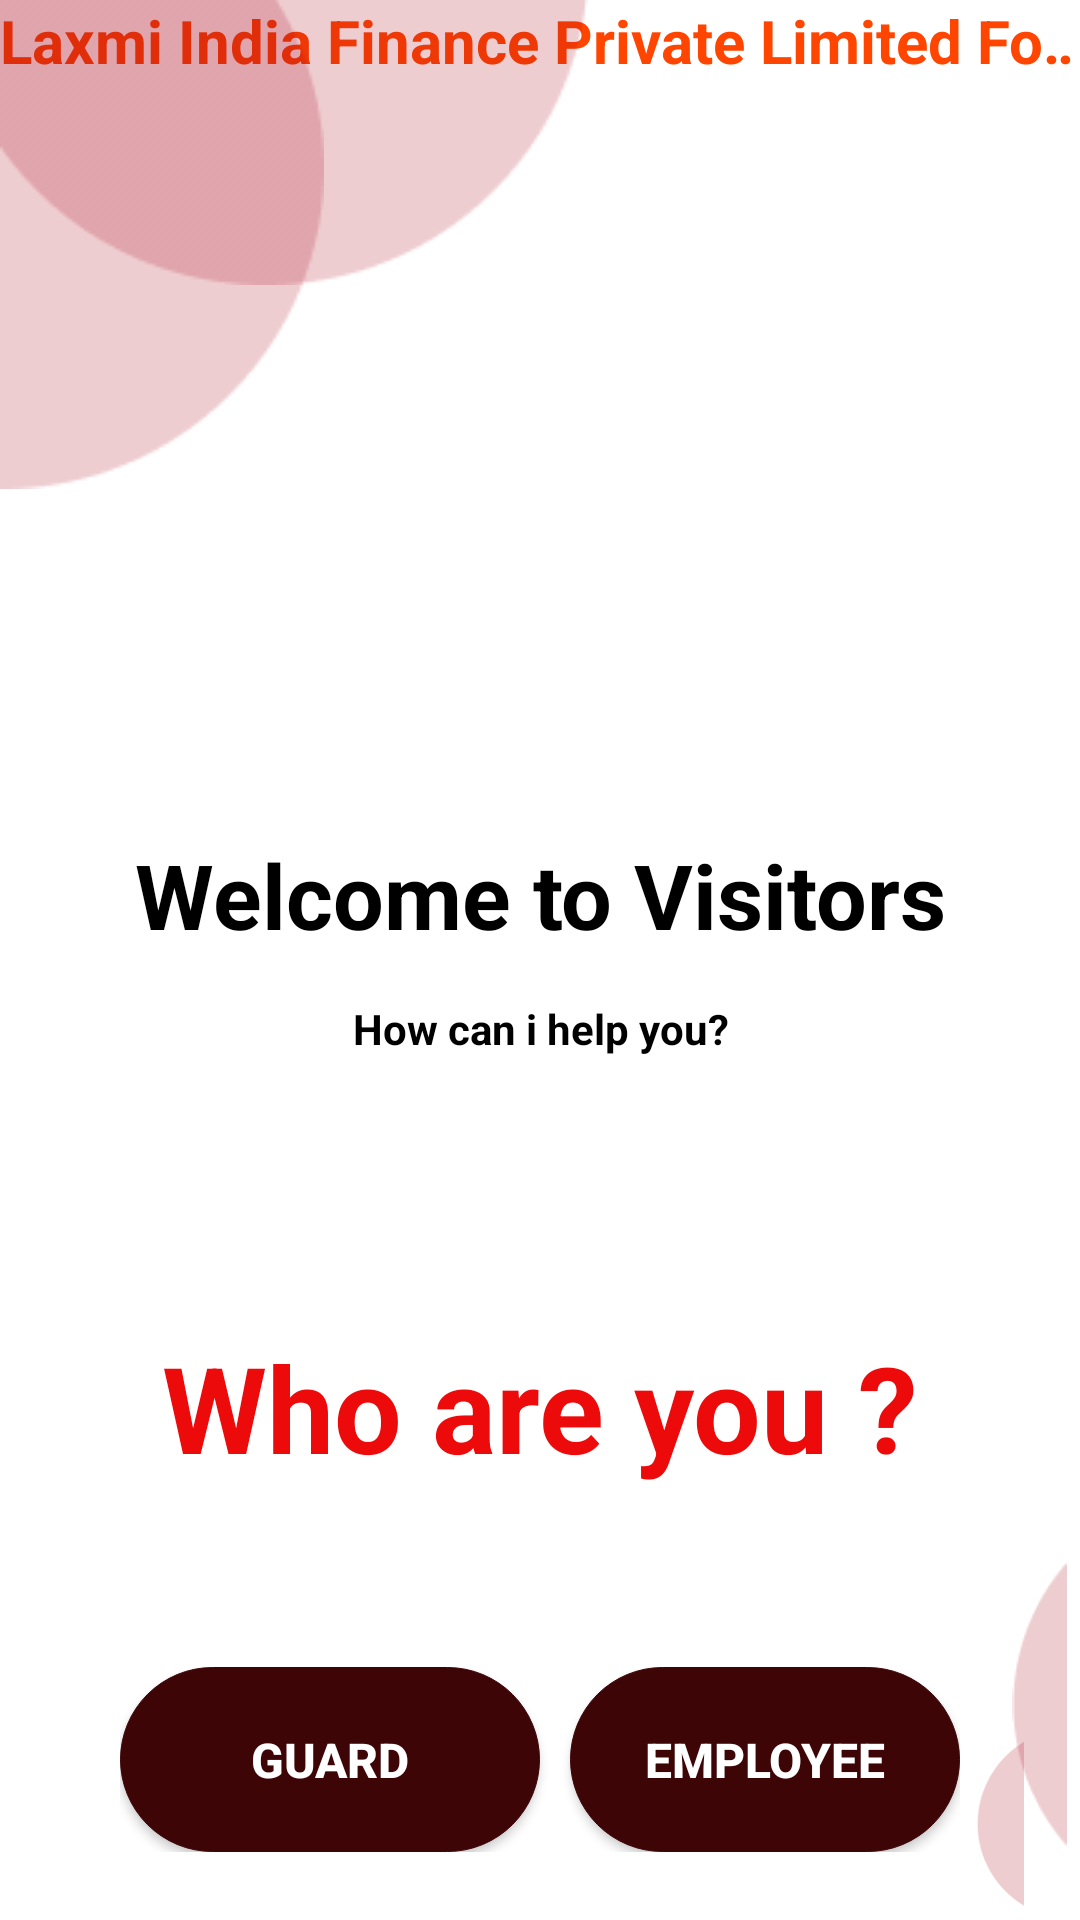

Produce the Android XML layout that renders to this screen, including the resource entries it uses.
<!-- AndroidManifest.xml: application theme Theme.LifcVisitors -->
<!-- res/layout/activity_main.xml -->
<?xml version="1.0" encoding="utf-8"?>
<RelativeLayout xmlns:android="http://schemas.android.com/apk/res/android"
    xmlns:app="http://schemas.android.com/apk/res-auto"
    xmlns:tools="http://schemas.android.com/tools"
    android:layout_width="match_parent"
    android:layout_height="match_parent"
    tools:context=".activity.MainActivity">
    <TextView
        android:id="@+id/mywidget"
        android:layout_width="match_parent"
        android:layout_height="wrap_content"
        android:layout_alignParentRight="true"
        android:singleLine="true"
        android:ellipsize="marquee"
        android:fadingEdge="horizontal"
        android:marqueeRepeatLimit="marquee_forever"
        android:scrollHorizontally="true"
        android:textColor="#ff4500"
        android:text="@string/marquee_text"
        android:textSize="20sp"
        android:textStyle="bold"/>
    <ImageView
        android:id="@+id/elipse_1"
        android:layout_width="wrap_content"
        android:layout_height="wrap_content"
        android:src="@drawable/ellipse_1" />
    <ImageView
        android:id="@+id/elipse_2"
        android:layout_width="wrap_content"
        android:layout_height="wrap_content"
        android:src="@drawable/ellipse_2" />

    <ImageView
        android:id="@+id/elipse_3"
        android:layout_width="wrap_content"
        android:layout_height="100dp"
        android:layout_below="@id/elipse_1"
        android:layout_centerInParent="true"
        android:src="@drawable/life_logo"/>

    <TextView
        android:id="@+id/welcome_txt"
        android:layout_width="match_parent"
        android:layout_height="wrap_content"
        android:layout_below="@+id/elipse_3"
        android:layout_marginTop="15dp"
        android:gravity="center"
        android:text="@string/welcome_to_visitors"
        android:textColor="@color/black"
        android:textSize="30sp"
        android:textStyle="bold"/>

    <TextView
        android:id="@+id/how_can"
        android:layout_width="match_parent"
        android:layout_height="wrap_content"
        android:layout_below="@id/welcome_txt"
        android:layout_marginTop="15dp"
        android:gravity="center"
        android:text="@string/how_can_i_help_you"
        android:textColor="@color/black"
        android:textSize="14sp"
        android:textStyle="bold" />

    <TextView
        android:id="@+id/txt_gaurd"
        android:layout_width="match_parent"
        android:layout_height="wrap_content"
        android:layout_below="@id/how_can"
        android:layout_marginTop="90dp"
        android:gravity="center_horizontal"
        android:text="@string/who_are_you"
        android:textColor="@color/red"
        android:textSize="40sp"
        android:textStyle="bold"/>
    <RelativeLayout
        android:layout_width="wrap_content"
        android:layout_height="wrap_content"
        android:layout_below="@+id/txt_gaurd"
        android:layout_alignParentEnd="true"
        android:layout_alignParentBottom="true">
        <ImageView
            android:id="@+id/ellipse_4"
            android:layout_width="wrap_content"
            android:layout_height="wrap_content"
            android:layout_alignParentEnd="true"
            android:src="@drawable/ellipse_4" />

        <ImageView
            android:id="@+id/ellipse_3"
            android:layout_width="wrap_content"
            android:layout_height="wrap_content"
            android:layout_alignParentEnd="true"
            android:paddingTop="80dp"
            android:src="@drawable/ellipse_3" />
    </RelativeLayout>
    <LinearLayout
        android:id="@+id/lin_lay"
        android:layout_width="match_parent"
        android:layout_height="wrap_content"
        android:layout_below="@id/txt_gaurd"
        android:layout_marginStart="10dp"
        android:layout_marginTop="30dp"
        android:layout_marginEnd="10dp"
        android:orientation="horizontal"
        android:paddingStart="30dp"
        android:paddingTop="30dp"
        android:paddingEnd="30dp">

        <androidx.appcompat.widget.AppCompatButton
            android:id="@+id/btn_Gaurd_first"
            android:layout_width="match_parent"
            android:layout_height="wrap_content"
            android:layout_weight="1"
            android:background="@drawable/btn_bg_rectangle"
            android:padding="20dp"
            android:text="@string/guard"
            android:textColor="@color/white"
            android:textSize="16sp"
            android:textStyle="bold" />

        <androidx.appcompat.widget.AppCompatButton
            android:id="@+id/btn_emp_first"
            android:layout_width="match_parent"
            android:layout_height="wrap_content"
            android:layout_marginStart="10dp"
            android:layout_weight="1"
            android:background="@drawable/btn_bg_rectangle"
            android:padding="20dp"
            android:text="@string/employee"
            android:textColor="@color/white"
            android:textSize="16sp"
            android:textStyle="bold"/>
    </LinearLayout>
    <TextView
        android:id="@+id/tv_address"
        android:layout_width="match_parent"
        android:layout_height="wrap_content"
        android:layout_below="@+id/lin_lay"
        android:layout_marginTop="50dp"
        android:layout_marginEnd="20dp"
        android:gravity="center"
        android:text="@string/_2_dfl_tower_gopinath_marg_m_i_road_jaipur_302001"
        android:textColor="@color/black"
        android:textSize="20sp"
        android:textStyle="bold" />

</RelativeLayout>
<!-- resources referenced by this layout -->
<resources>
  <color name="black">#FF000000</color>
  <color name="red">#ED0A0A</color>
  <color name="white">#FFFFFFFF</color>
  <!-- drawable btn_bg_rectangle (drawable) -->
  <?xml version="1.0" encoding="utf-8"?>
  <selector xmlns:android="http://schemas.android.com/apk/res/android">
      <item android:state_pressed="false">
          <shape>
              <solid android:color="#3D0506" />
              <stroke android:width="1px" android:color="#3D0506" />
              <corners android:radius="40dp" />
          </shape>
      </item>
      
  </selector>
  <!-- drawable ellipse_1: png bitmap (drawable, 1615 bytes) -->
  <!-- drawable ellipse_2: png bitmap (drawable, 1623 bytes) -->
  <!-- drawable ellipse_3: png bitmap (drawable, 1644 bytes) -->
  <!-- drawable ellipse_4: png bitmap (drawable, 1075 bytes) -->
  <string name="_2_dfl_tower_gopinath_marg_m_i_road_jaipur_302001">2,DFL Tower Gopinath Marg M.I.Road,Jaipur -302001</string>
  <string name="employee">Employee</string>
  <string name="guard">Guard</string>
  <string name="how_can_i_help_you">How can i help you?</string>
  <string name="marquee_text">Laxmi India Finance Private Limited Formerly Known as Laxmi India Feanleasecap Private Limited</string>
  <string name="welcome_to_visitors">Welcome to Visitors</string>
  <string name="who_are_you">Who are you ?</string>
  <style name="Theme.LifcVisitors" parent="Theme.MaterialComponents.Light.NoActionBar">
          
          <item name="colorPrimary">@color/purple_500</item>
          <item name="colorPrimaryVariant">@color/purple_700</item>
          <item name="colorOnPrimary">@color/white</item>
          
          <item name="colorSecondary">@color/teal_200</item>
          <item name="colorSecondaryVariant">@color/teal_700</item>
          <item name="colorOnSecondary">@color/black</item>
          
          <item name="android:statusBarColor">?attr/colorPrimaryVariant</item>
          
      </style>
  <color name="purple_500">#FF6200EE</color>
  <color name="purple_700">#FF3700B3</color>
  <color name="teal_200">#FF03DAC5</color>
  <color name="teal_700">#FF018786</color>
</resources>
